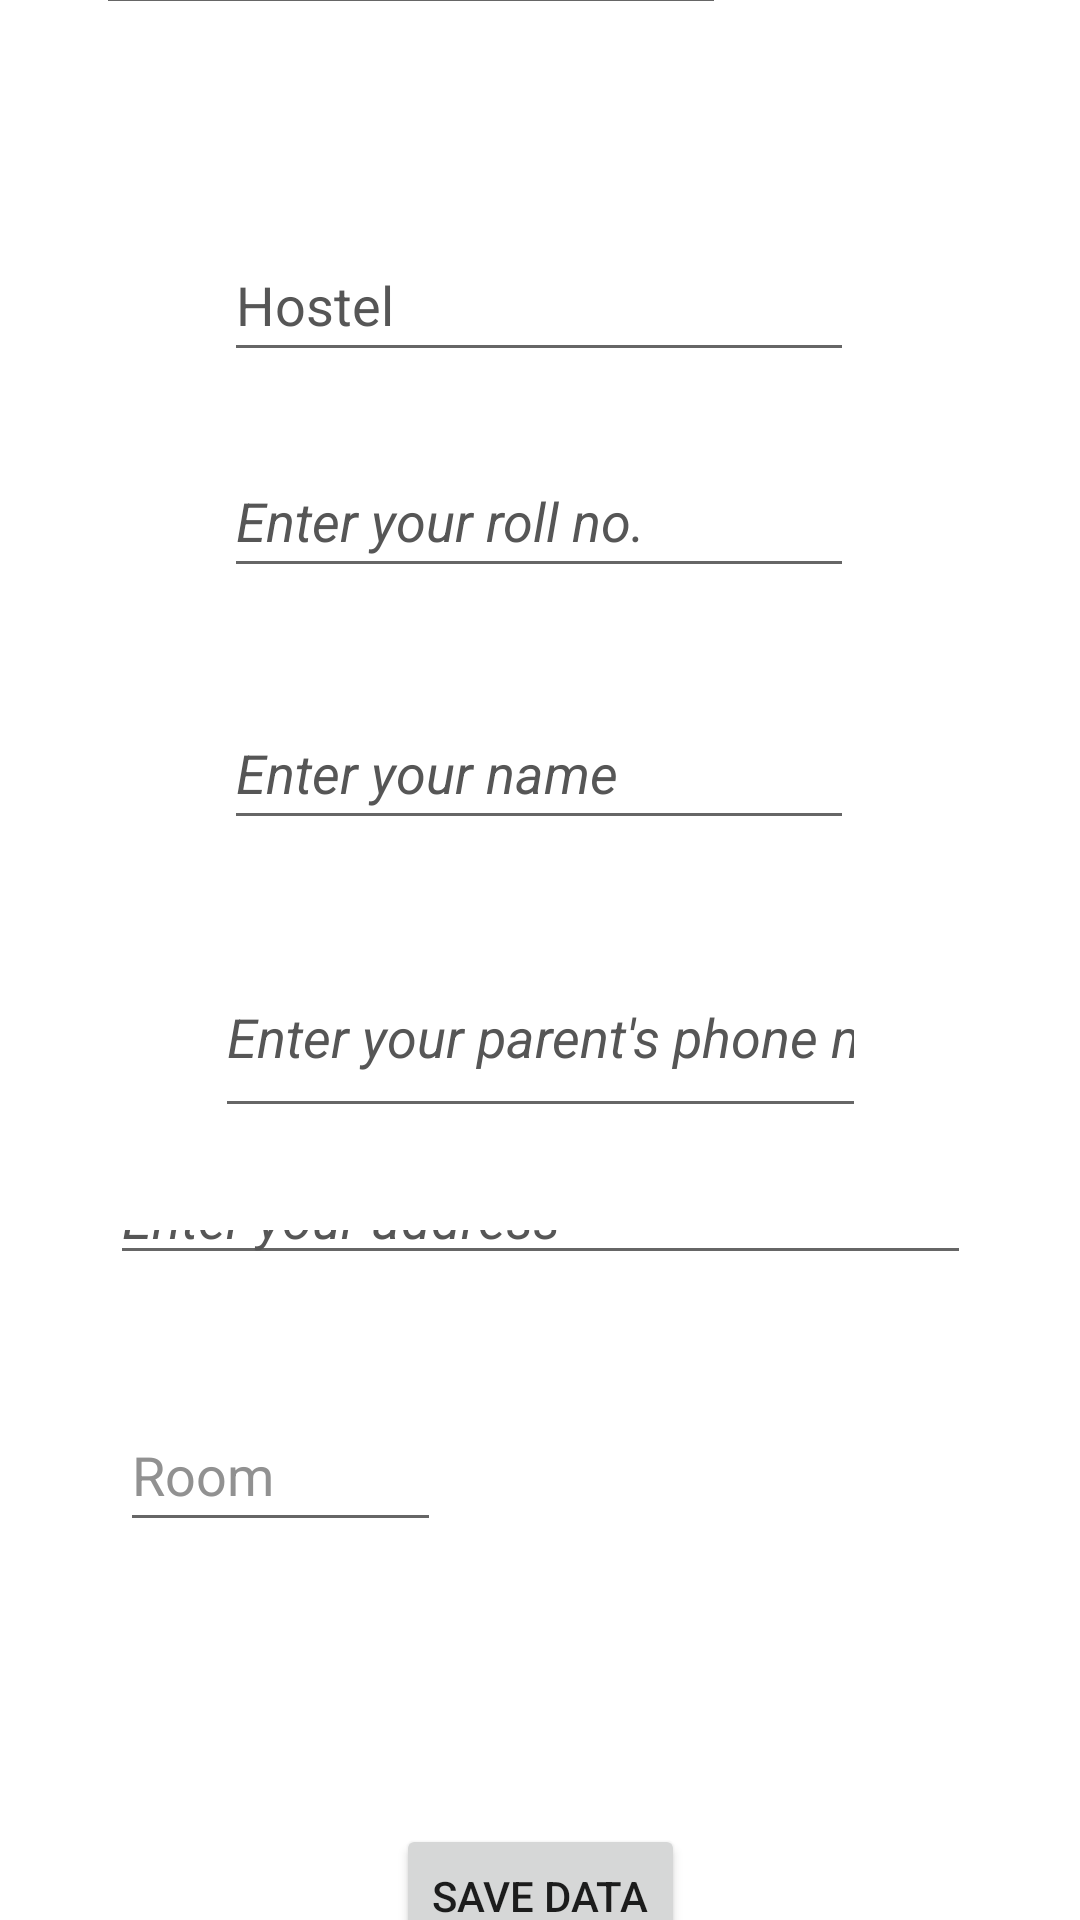

Layout XML and referenced resources for this Android screen:
<!-- AndroidManifest.xml: application theme Theme.Prac_1 -->
<!-- res/layout/getdata.xml -->
<?xml version="1.0" encoding="utf-8"?>
<androidx.constraintlayout.widget.ConstraintLayout xmlns:android="http://schemas.android.com/apk/res/android"
    xmlns:app="http://schemas.android.com/apk/res-auto"
    xmlns:tools="http://schemas.android.com/tools"
    android:layout_width="match_parent"
    android:layout_height="match_parent"
    android:background="@color/white"
    tools:context=".Login.Getdata">

  <EditText
      android:id="@+id/nameEditText"
      android:layout_width="wrap_content"
      android:layout_height="48dp"
      android:layout_marginTop="232dp"
      android:ems="10"
      android:hint="Enter your name"
      android:inputType="textPersonName"
      android:textColor="@color/black"
      android:textColorHint="#565656"
      android:textStyle="italic"
      app:layout_constraintEnd_toEndOf="parent"
      app:layout_constraintHorizontal_bias="0.497"
      app:layout_constraintStart_toStartOf="parent"
      app:layout_constraintTop_toTopOf="parent" />

  <EditText
      android:id="@+id/addressEditText"
      android:layout_width="287dp"
      android:layout_height="0dp"
      android:layout_marginTop="400dp"
      android:layout_marginBottom="41dp"
      android:ems="10"
      android:hint="Enter your address"
      android:inputType="textPersonName"
      android:textColor="@color/black"
      android:textColorHint="#565656"
      android:textStyle="italic"
      app:layout_constraintBottom_toTopOf="@+id/roomEditText"
      app:layout_constraintEnd_toEndOf="parent"
      app:layout_constraintStart_toStartOf="parent"
      app:layout_constraintTop_toTopOf="parent"
      tools:ignore="UnknownId" />

  <EditText
      android:id="@+id/parentEditText"
      android:layout_width="217dp"
      android:layout_height="64dp"
      android:layout_marginTop="312dp"
      android:ems="10"
      android:hint="Enter your parent's phone no."
      android:inputType="textPersonName"
      android:textColor="@color/black"
      android:textColorHint="#565656"
      android:textStyle="italic"
      app:layout_constraintEnd_toEndOf="parent"
      app:layout_constraintStart_toStartOf="parent"
      app:layout_constraintTop_toTopOf="parent" />

  <EditText
      android:id="@+id/rollnoEditText"
      android:layout_width="wrap_content"
      android:layout_height="48dp"
      android:layout_marginTop="148dp"
      android:ems="10"
      android:hint="Enter your roll no."
      android:inputType="textPersonName"
      android:textColor="@color/black"
      android:textColorHint="#565656"
      android:textStyle="italic"
      app:layout_constraintEnd_toEndOf="parent"
      app:layout_constraintHorizontal_bias="0.497"
      app:layout_constraintStart_toStartOf="parent"
      app:layout_constraintTop_toTopOf="parent" />

  <Button
      android:id="@+id/saveDataButton"
      android:layout_width="wrap_content"
      android:layout_height="wrap_content"
      android:layout_marginTop="608dp"
      android:onClick="saveData"
      android:text="save data"
      app:layout_constraintEnd_toEndOf="parent"
      app:layout_constraintStart_toStartOf="parent"
      app:layout_constraintTop_toTopOf="parent" />

  <EditText
      android:id="@+id/hostelEditText"
      android:layout_width="wrap_content"
      android:layout_height="48dp"
      android:layout_marginTop="76dp"
      android:ems="10"
      android:hint="Hostel"
      android:inputType="textPersonName"
      android:textColorHint="#565656"
      app:layout_constraintEnd_toEndOf="parent"
      app:layout_constraintHorizontal_bias="0.497"
      app:layout_constraintStart_toStartOf="parent"
      app:layout_constraintTop_toTopOf="parent" />

  <EditText
      android:id="@+id/roomEditText"
      android:layout_width="107dp"
      android:layout_height="48dp"
      android:layout_marginStart="40dp"
      android:layout_marginBottom="166dp"
      android:ems="10"
      android:hint="Room"
      android:inputType="textPersonName"
      android:textColorHint="#919191"
      app:layout_constraintBottom_toBottomOf="parent"
      app:layout_constraintStart_toStartOf="parent"
      app:layout_constraintTop_toBottomOf="@+id/phoneEditText"
      app:layout_constraintVertical_bias="0.943" />

  <EditText
      android:id="@+id/phoneEditText"
      android:layout_width="wrap_content"
      android:layout_height="48dp"
      android:layout_marginStart="32dp"
      android:layout_marginBottom="458dp"
      android:ems="10"
      android:hint="Phone Number"
      android:inputType="textPersonName"
      android:textColorHint="#919191"
      app:layout_constraintBottom_toTopOf="@+id/roomEditText"
      app:layout_constraintStart_toStartOf="parent"
      app:layout_constraintTop_toTopOf="parent" />

</androidx.constraintlayout.widget.ConstraintLayout>
<!-- resources referenced by this layout -->
<resources>
  <style name="Theme.Prac_1" parent="Theme.MaterialComponents.DayNight.DarkActionBar">
          
          <item name="colorPrimary">@color/purple_500</item>
          <item name="colorPrimaryVariant">@color/purple_700</item>
          <item name="colorOnPrimary">@color/white</item>
          
          <item name="colorSecondary">@color/teal_200</item>
          <item name="colorSecondaryVariant">@color/teal_700</item>
          <item name="colorOnSecondary">@color/black</item>
          
          <item name="android:statusBarColor">?attr/colorPrimaryVariant</item>
          
      </style>
  <!-- not gathered from this repository: default colours our renderer supplied (Android Studio template values) -->
  <color name="purple_500">#FF6200EE</color>
  <color name="purple_700">#FF3700B3</color>
  <color name="teal_200">#FF03DAC5</color>
  <color name="teal_700">#FF018786</color>
  <color name="black">#FF000000</color>
  <color name="white">#FFFFFFFF</color>
</resources>
